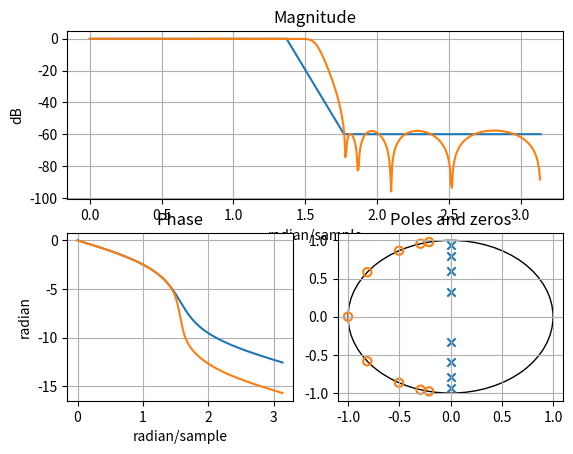

Write the Python code that produced this figure.
import numpy as np
import scipy.signal as sig

from functools import partial
from scipy import optimize
import matplotlib.pyplot as plt
from matplotlib import markers


def H(x, z):
    if x.size % 2 == 1:
        raise ValueError("x needs to be even!")

    H0 = 1
    for i in range(0, x.size, 2):
        H0 *= (x[i] + (z ** (-2))) / (1 + x[i] * (z ** (-2)))

    H1 = z ** (-1)
    for i in range(1, x.size, 2):
        H1 *= (x[i] + (z ** (-2))) / (1 + x[i] * (z ** (-2)))

    return np.abs(H0 + H1) / 2


def residuals(ws, ds, x):
    ret = []
    fun = H

    for w, d in zip(ws, ds):
        z = np.exp(1j * w)
        mag = fun(x, z)
        ret.append(d - mag)

    return np.array(ret)


def des_mag_response(w0, tw, w_step=0.01, As=180, restrict_transition=False):
    w = 0
    ws = []
    ds = []

    while w < np.pi:
        if w < (w0 - tw / 2):
            ds.append(1)
            ws.append(w)
            w += w_step
        elif w < (w0 + tw / 2):
            if restrict_transition:
                a = -(1 / tw)
                b = 1 - (w0 - (tw / 2)) * a
                d = a * w + b
                ds.append(d)
                ws.append(w)
            w += w_step
        else:
            d = 10 ** (-As / 20)
            ds.append(d)
            ws.append(w)
            w += w_step

    return ws, ds


def flatten(xss):
    return [x for xs in xss for x in xs]


def float_array_to_str(arr, line_len=4):
    lines = []
    if isinstance(arr[0], float):
        fmt = lambda x: "{:.8e}".format(x)
    else:
        fmt = lambda x: str(x)

    for i in range(0, len(arr), line_len):
        lines.append("    " + ", ".join(map(fmt, arr[i : i + line_len])) + ",")

    return "{\n" + "\n".join(lines) + "\n};"


def tfmul(a, b):
    return np.flip(np.polymul(np.flip(a), np.flip(b)))


def pad(a, b):
    if a.size > b.size:
        b = np.concat([b, np.zeros(a.size - b.size)])
    elif b.size > a.size:
        a = np.concat([a, np.zeros(b.size - a.size)])
    return a, b


SECTIONS = 2  # Number of sections in each branch
w0 = np.pi * (1.0 / 2.0)
tw = w0 / (2 * SECTIONS)
ws, ds = des_mag_response(w0, tw, 0.01, 60, restrict_transition=False)

res = partial(residuals, ws, ds)
results = []
for i in range(10):
    x0 = np.random.uniform(0, 0.99, SECTIONS * 2)
    res_1 = optimize.least_squares(res, x0, bounds=(0, 0.99), loss="soft_l1")
    # print(f"{res_1.success}")
    # print(f"Cost: {res_1.cost}")
    if res_1.success:
        results.append((res_1.cost, res_1.x))

results = sorted(results, key=lambda x: x[0])
print(f"Lowest cost: {results[0][0]}")
alphas = list(map(float, results[0][1]))

print("Alphas:")
print(float_array_to_str(alphas))

alphas = np.array(alphas)
h0 = 1
a0 = 1
b0 = 1
for i in range(0, alphas.size, 2):
    b = [alphas[i], 0, 1]
    a = np.flip(b)
    w, h = sig.freqz(b, a)
    a0 = tfmul(a0, a)
    b0 = tfmul(b0, b)
    h0 *= h

a1 = 1
b1 = [0, 1]
w, h1 = sig.freqz(b1, a1)
for i in range(1, alphas.size, 2):
    b = [alphas[i], 0, 1]
    a = np.flip(b)
    w, h = sig.freqz(b, a)
    a1 = tfmul(a1, a)
    b1 = tfmul(b1, b)
    h1 *= h

ax1 = plt.subplot2grid((2, 2), (0, 0), colspan=2)
ax2 = plt.subplot2grid((2, 2), (1, 0), colspan=1)
ax3 = plt.subplot2grid((2, 2), (1, 1), colspan=1)
axs = [ax1, ax2, ax3]

for ax in axs:
    ax.grid(True)

b0, b1 = pad(tfmul(b0, a1), tfmul(b1, a0))
b = b0 + b1
a = tfmul(a0, a1)

print("TF combined:")
print(f"b = {float_array_to_str(b)}")
print(f"a = {float_array_to_str(a)}")

axs[0].plot(ws, 20 * np.log10(ds))
axs[0].plot(w, 20 * np.log10(np.abs(h0 + h1) / 2))
axs[0].set_xlabel("radian/sample")
axs[0].set_ylabel("dB")
axs[0].set_title("Magnitude")

axs[1].plot(w, np.unwrap(np.angle(h0)))
axs[1].plot(w, np.unwrap(np.angle(h1)))
axs[1].set_xlabel("radian/sample")
axs[1].set_ylabel("radian")
axs[1].set_title("Phase")

zs, ps, _ = sig.tf2zpk(b, a)
c = plt.Circle((0, 0), 1, fill=False)
axs[2].add_patch(c)
axs[2].scatter(np.real(ps), np.imag(ps), marker="x")
axs[2].scatter(
    np.real(zs), np.imag(zs), marker=markers.MarkerStyle("o", fillstyle="none")
)
axs[2].set_title("Poles and zeros")
plt.show()
